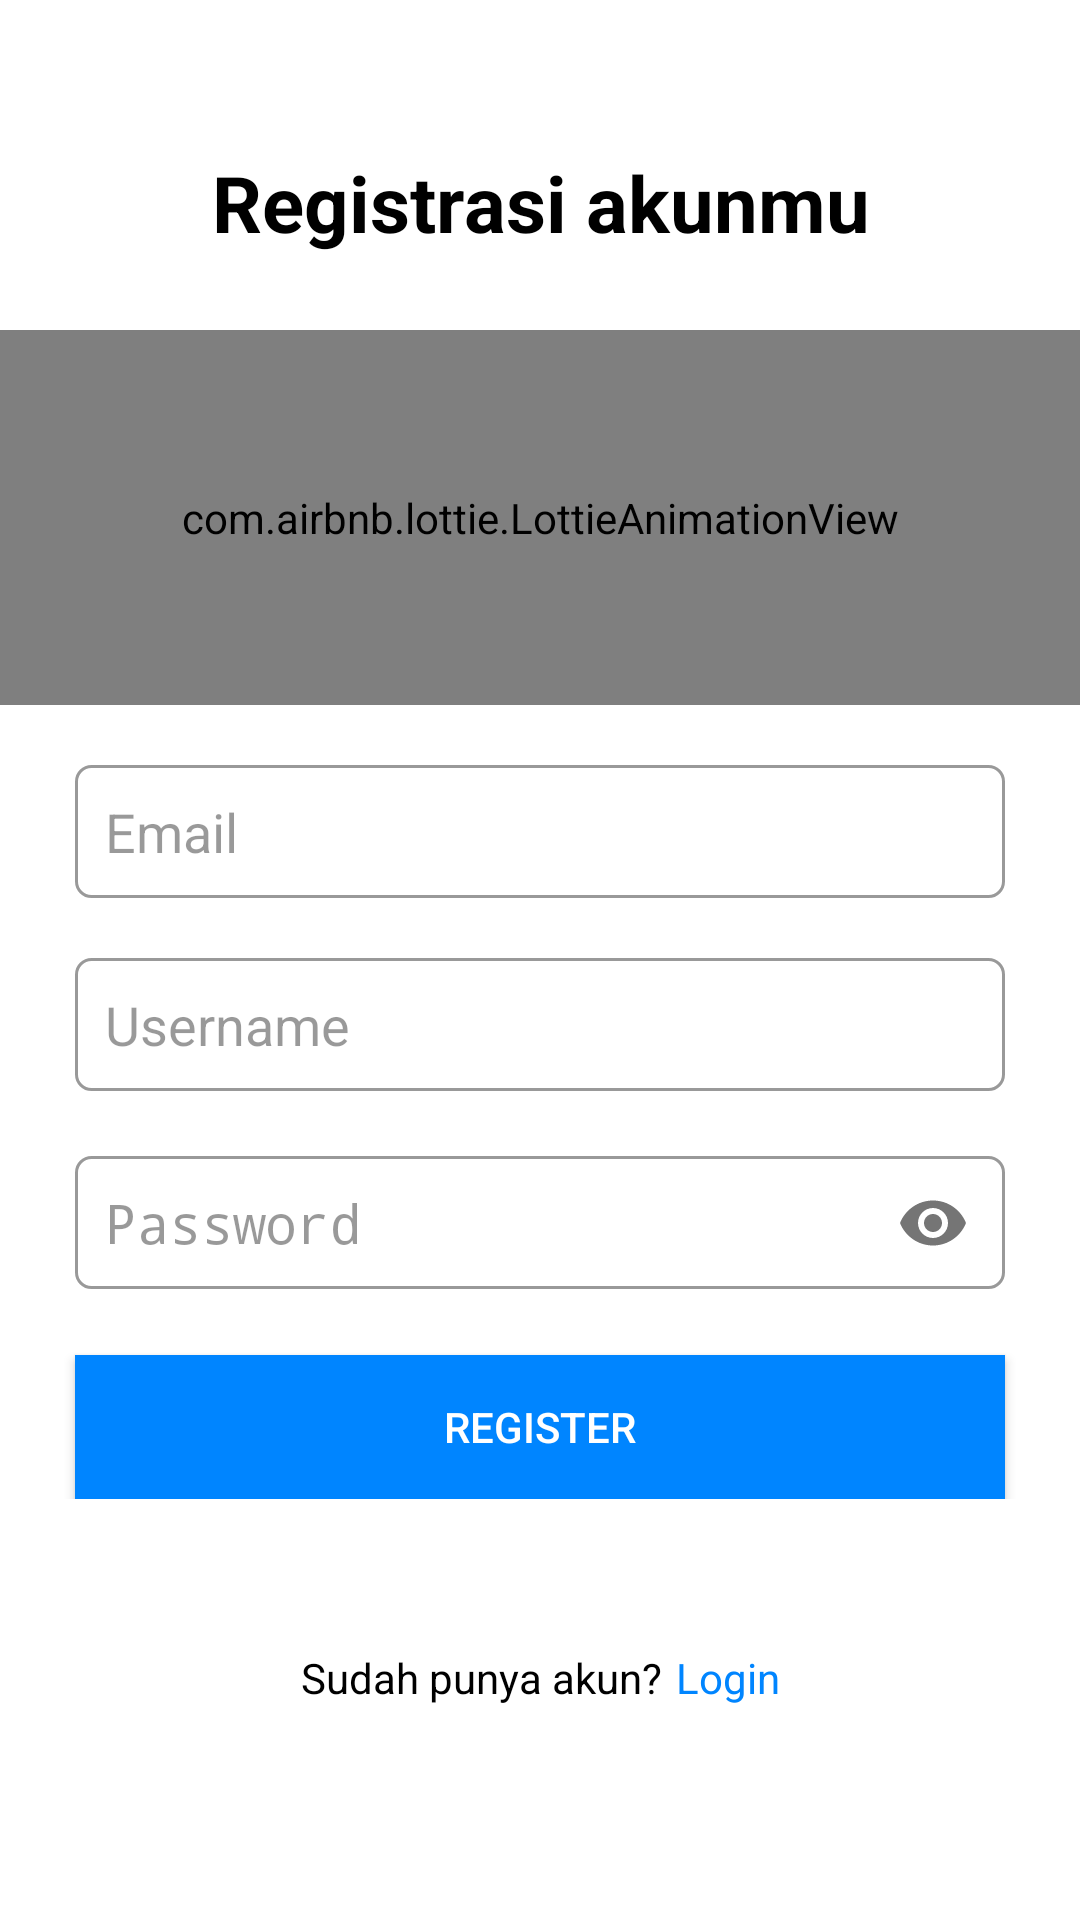

Here is an Android app screen rendered from its layout file. Give the layout XML and the strings, colors and styles it references.
<!-- AndroidManifest.xml: activity theme Theme.FullScreen -->
<!-- res/layout/activity_register.xml -->
<?xml version="1.0" encoding="utf-8"?>
<androidx.constraintlayout.widget.ConstraintLayout xmlns:android="http://schemas.android.com/apk/res/android"
    xmlns:app="http://schemas.android.com/apk/res-auto"
    xmlns:tools="http://schemas.android.com/tools"
    android:layout_width="match_parent"
    android:layout_height="match_parent"
    android:background="@color/colorPrimary"
    tools:context="com.project_binar.kbg.ui.register.RegisterActivity">

    <com.airbnb.lottie.LottieAnimationView
        android:id="@+id/progressBar"
        android:layout_width="200dp"
        android:layout_height="200dp"
        android:layout_centerInParent="true"
        android:visibility="gone"
        app:layout_constraintBottom_toBottomOf="parent"
        app:layout_constraintEnd_toEndOf="parent"
        app:layout_constraintStart_toStartOf="parent"
        app:layout_constraintTop_toTopOf="parent"
        app:lottie_autoPlay="true"
        app:lottie_loop="true"
        app:lottie_rawRes="@raw/bouncing_loading" />
    <LinearLayout
        android:id="@+id/vlinear_layout_registerpage"
        android:layout_width="match_parent"
        android:layout_height="wrap_content"
        android:orientation="vertical"
        app:layout_constraintEnd_toEndOf="parent"
        app:layout_constraintStart_toStartOf="parent"
        app:layout_constraintTop_toTopOf="parent">

        <TextView
            android:id="@+id/text_title_registerpage"
            android:layout_width="match_parent"
            android:layout_height="wrap_content"
            android:layout_marginTop="50dp"
            android:gravity="center"
            android:text="@string/title_register_view"
            android:textColor="@color/textPopupEditTextColor"
            android:textSize="26dp"
            android:textStyle="bold" />









        <com.airbnb.lottie.LottieAnimationView
            android:id="@+id/profile_picture_registerpage"
            android:layout_width="match_parent"
            android:layout_height="125dp"
            app:lottie_rawRes="@raw/regis_profile"
            app:lottie_autoPlay="true"
            app:lottie_loop="true"
            android:background="@android:color/transparent"
            android:layout_marginTop="25dp"/>

        <EditText
            android:id="@+id/et_email_registerpage"
            android:layout_width="match_parent"
            android:layout_height="wrap_content"
            android:layout_marginLeft="25dp"
            android:textColorHint="@color/colorAccent"
            android:layout_marginTop="20dp"
            android:layout_marginRight="25dp"
            android:background="@drawable/et_background"
            android:ems="10"
            android:hint="@string/hint_email"
            android:inputType="textEmailAddress" />

        <EditText
            android:id="@+id/et_username_registerpage"
            android:layout_width="match_parent"
            android:layout_height="wrap_content"
            android:layout_marginLeft="25dp"
            android:layout_marginTop="20dp"
            android:layout_marginRight="25dp"
            android:background="@drawable/et_background"
            android:ems="10"
            android:hint="@string/hint_username"
            android:inputType="textPersonName"
            android:textColorHint="@color/colorAccent" />

        <com.google.android.material.textfield.TextInputLayout
            android:layout_width="match_parent"
            android:layout_height="wrap_content"
            android:layout_marginLeft="25dp"
            android:layout_marginTop="20dp"
            android:layout_marginRight="25dp"
            app:hintEnabled="false"
            app:endIconMode="password_toggle">

            <EditText
                android:id="@+id/et_password_registerpage"
                android:layout_width="match_parent"
                android:layout_height="wrap_content"
                android:background="@drawable/et_background"
                android:ems="10"
                android:hint="@string/hint_password"
                android:inputType="textPassword"
                android:textColorHint="@color/colorAccent" />

        </com.google.android.material.textfield.TextInputLayout>

        <Button
            android:id="@+id/button_registrasi_registerpage"
            android:layout_width="match_parent"
            android:layout_height="wrap_content"
            android:layout_marginLeft="25dp"
            android:layout_marginTop="20dp"
            android:layout_marginRight="25dp"
            android:background="#0085FF"
            android:textColor="@color/white"
            android:text="@string/title_btn_register" />

    </LinearLayout>

    <LinearLayout
        android:id="@+id/button_login_page"
        android:layout_width="wrap_content"
        android:layout_height="wrap_content"
        android:layout_marginTop="50dp"
        android:orientation="horizontal"
        app:layout_constraintEnd_toEndOf="parent"
        app:layout_constraintStart_toStartOf="parent"
        app:layout_constraintTop_toBottomOf="@+id/vlinear_layout_registerpage">

        <TextView
            android:layout_width="wrap_content"
            android:layout_height="wrap_content"
            android:gravity="end"
            android:text="@string/title_question_account"
            android:textColor="@color/textPopupEditTextColor"
            android:textAlignment="textEnd" />

        <TextView
            android:layout_width="wrap_content"
            android:layout_height="wrap_content"
            android:layout_marginLeft="5dp"
            android:text="@string/title_btn_login"
            android:textColor="#0085FF" />
    </LinearLayout>
</androidx.constraintlayout.widget.ConstraintLayout>
<!-- resources referenced by this layout -->
<resources>
  <color name="colorAccent">@color/black_overlay</color>
  <color name="colorPrimary">#FFFFFF</color>
  <color name="textPopupEditTextColor">@color/black</color>
  <color name="white">#FFFFFFFF</color>
  <!-- drawable et_background (drawable) -->
  <?xml version="1.0" encoding="utf-8"?>
  <shape xmlns:android="http://schemas.android.com/apk/res/android" android:shape="rectangle">
  <solid android:color="#0003A9F4"></solid>
      <corners android:radius="5dp"></corners>
      <stroke android:width="1dp" android:color="@color/colorOutlineEditText" ></stroke>
      <padding android:bottom="10dp" android:left="10dp" android:right="10dp" android:top="10dp"></padding>
  </shape>
  <!-- drawable img_profile_picture: vector/xml drawable (drawable, 4939 chars, omitted) -->
  <string name="hint_email">Email</string>
  <string name="hint_password">Password</string>
  <string name="hint_username">Username</string>
  <string name="title_btn_login">Login</string>
  <string name="title_btn_register">Register</string>
  <string name="title_question_account">Sudah punya akun?</string>
  <string name="title_register_view">Registrasi akunmu</string>
  <style name="Theme.FullScreen" parent="Theme.AppCompat.Light.NoActionBar">
          <item name="android:statusBarColor" tools:targetApi="l">@color/white</item>
          <item name="android:windowLightStatusBar" tools:targetApi="m">true</item>
      </style>
  <color name="black_overlay">#66000000</color>
  <color name="black">#FF000000</color>
  <color name="colorOutlineEditText">@color/colorAccent</color>
</resources>
